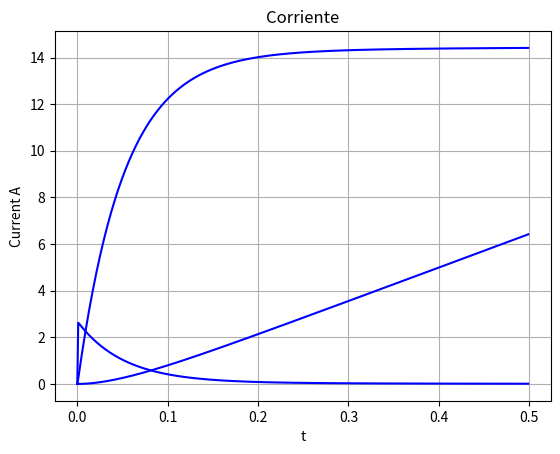

Generate this figure with matplotlib:
# Simulacion de la dinamica del motor 

###############################################################
import numpy as np
import matplotlib.pyplot as plt
from scipy.integrate import odeint  # Integracion numerica
import math
###############################################################
# Parametros del motor (normalmente vienen en las hojas de datos)
Ra = 4.5          # Resistencia de armadura
La = 0.00088      # Inductancia de armadura 
kb = 0.83         # Constante de fuerza electromotriz
km = 0.83         # Constante del motor
Jm = 0.0078       # Momento de inercia del motor 
B = 0.0001        # Friccion del motor 
va = 12           # Voltaje de alimentacion
###############################################################
# Vector de tiempo de simulacion en segundos
start = 0
stop = 0.5
step = 1e-3
t = np.arange(start, stop, step)
###############################################################

# Modelo matematico del motor
def f(x, t):
    Tl = 0.05* np.exp(-5*t)  # Torque de carga
    dx_dt = [0, 0, 0]
    dx_dt[0] = x[1]
    dx_dt[1] = - (B/Jm) * x[1] + (km/Jm) * x[2] - (1/Jm) * Tl
    dx_dt[2] = - (kb/La) * x[1] - (Ra/La) * x[2] + (1/La) * va
    return dx_dt

# Resolucion de las ecuaciones diferenciales
s = odeint(f, y0=[0, 0, 0], t=t)    # Al tener 3 variables de estado necesitamos 3 condiciones iniciales para resolver (posicion angular, vel angular, corriente)
print('Solución', s)

# Grafica posicion angular
plt.plot(t, s[:, 0], 'b', label='Theta')
plt.title("Posicion Angular")
plt.xlabel("t")
plt.ylabel("Theta")
plt.grid()
plt.show()

# Grafica velocidad angular 
plt.plot(t, s[:, 1], 'b', label='Theta')
plt.title("Velocidad Angular")
plt.xlabel("t")
plt.ylabel("w")
plt.grid()
plt.show()

# Grafica corriente
plt.plot(t, s[:, 2], 'b', label='Theta')
plt.title("Corriente")
plt.xlabel("t")
plt.ylabel("Current A")
plt.grid()
plt.show()